Run: headless pygame with SDL's dummy video driver; simulated clock (each Clock.tick advances the game by its frame time, no real sleeping); random seed 0; keys injected as events and as key.get_pressed() state; no mouse input.
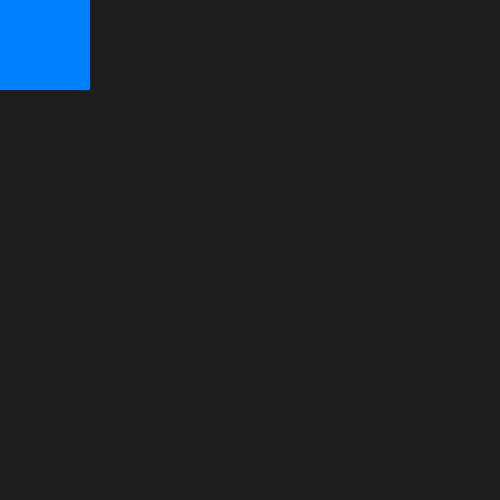
Frame 1 of 4 · flips 1–60 · no input
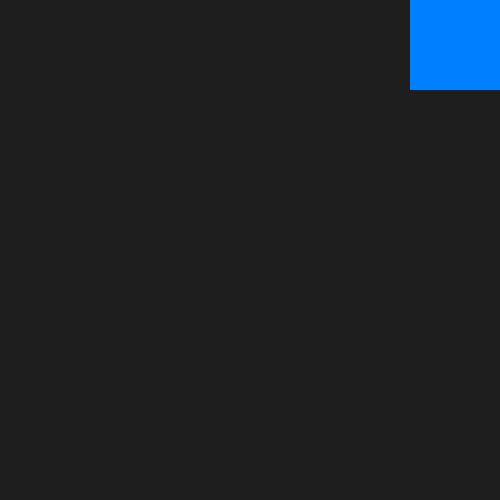
Frame 2 of 4 · flips 61–180 · tapped SPACE, RETURN · held RIGHT (→), D
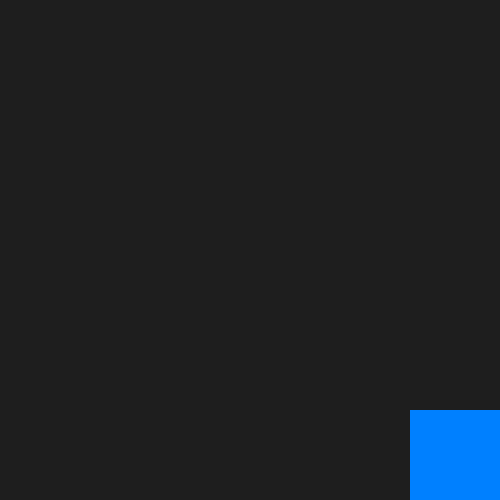
Frame 3 of 4 · flips 181–300 · held DOWN (↓), S
Frame 4 of 4 · flips 301–420 · held LEFT (←), A, UP (↑), W · screen same as frame 1, image omitted

The pygame program that drew these frames:

import pygame
pygame.init()
win = pygame.display.set_mode((500, 500))

WIDTH = 500
HEIGHT = 500
SQUARE_SIZE = 50
x = 60
y = 60
color = (0, 128, 255)
done = False
is_red = False
speed = 5
size = 90
clock = pygame.time.Clock()
# while not done:
#     for event in pygame.event.get():
#         if event.type == pygame.QUIT:
#             done = True
# pygame.draw.rect(win , color, pygame.Rect(x, y, 90, 90))
     

class car:
    def __init__(self, x, y):
        self.speed = speed
        self.size = size
        self.color = (0, 128, 255)
        self.x = 0
        self.y = 0
        
    
    def draw(self):
        pygame.draw.rect(win, self.color, pygame.Rect(self.x, self.y, 90, 90))           

    def move(self, surface , mapping = "arrow"):
        running = True
        if mapping == "arrow":
            while running:
                for event in pygame.event.get():
                    if event.type == pygame.QUIT:
                        running = False
                    
                keys = pygame.key.get_pressed()
                if keys[pygame.K_LEFT]:
                    self.x -= self.speed
                if keys[pygame.K_RIGHT]:
                    self.x += self.speed
                if keys[pygame.K_UP]:
                    self.y -= self.speed
                if keys[pygame.K_DOWN]:
                    self.y += self.speed

                self.x = max(0, min(WIDTH - self.size, self.x))
                self.y = max(0, min(HEIGHT - self.size, self.y))
                
                surface.fill((30, 30, 30))
                self.draw()
                pygame.display.flip()
                clock.tick(60)
                
car2 = car(speed, SQUARE_SIZE)
car2.move(win, mapping="arrow")
pygame.display.update()
